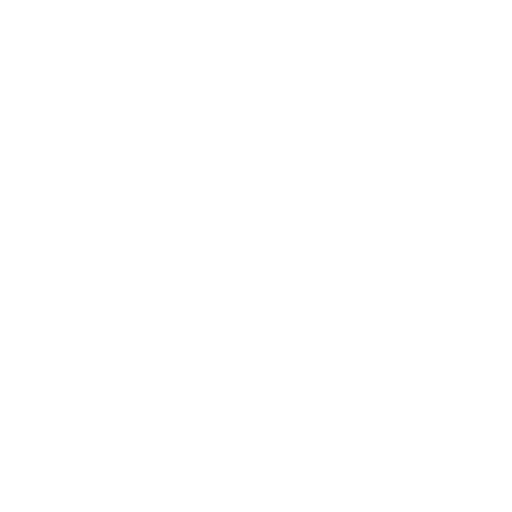
t = 0.00 s
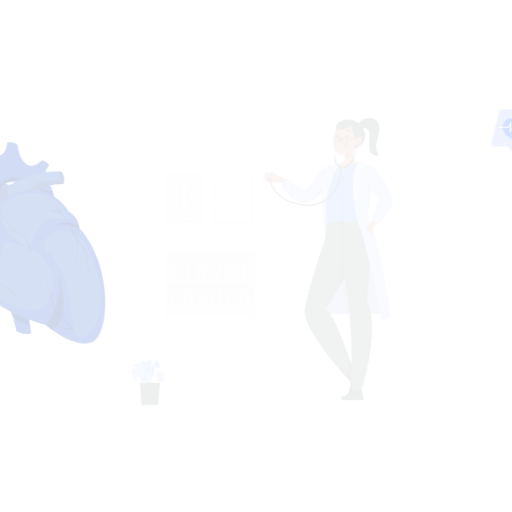
t = 0.15 s
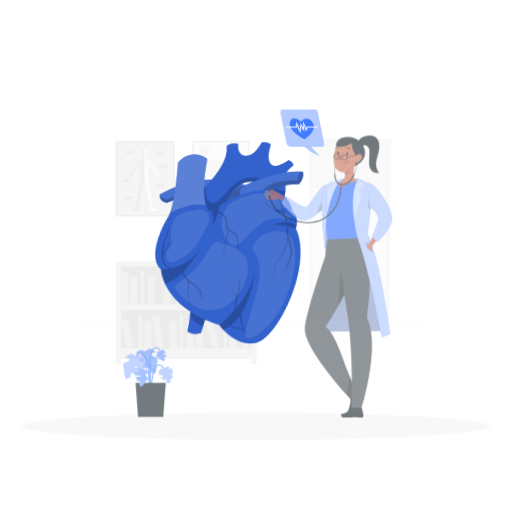
t = 0.45 s
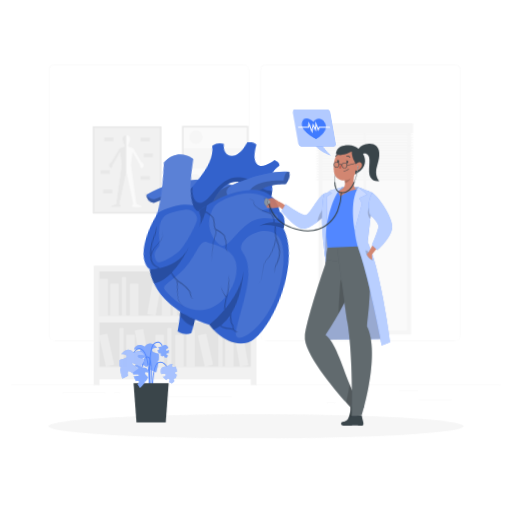
t = 0.60 s
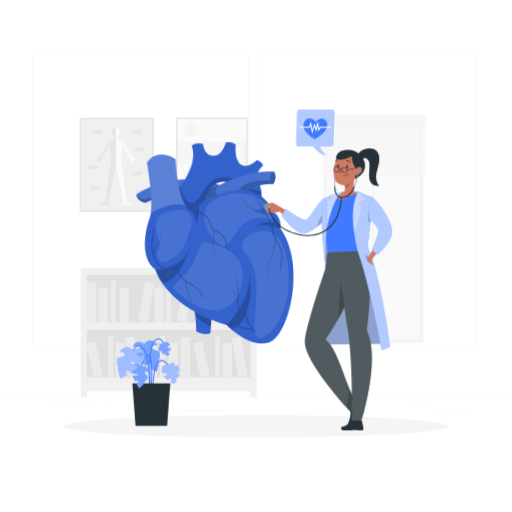
t = 0.80 s
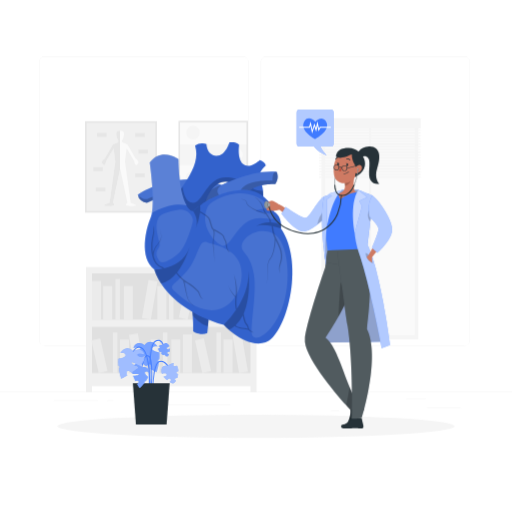
t = 1.00 s

The animated SVG that drew these frames (rendered in a browser with its animation timeline set to each time). Animation: 5 CSS @keyframes rules; one cycle of 1.00 s.

<svg class="animated" id="freepik_stories-cardiologist" xmlns="http://www.w3.org/2000/svg" viewBox="0 0 500 500" version="1.1" xmlns:xlink="http://www.w3.org/1999/xlink" xmlns:svgjs="http://svgjs.com/svgjs"><style>svg#freepik_stories-cardiologist:not(.animated) .animable {opacity: 0;}svg#freepik_stories-cardiologist.animated #freepik--background-complete--inject-144 {animation: 1s 1 forwards cubic-bezier(.36,-0.01,.5,1.38) zoomIn;animation-delay: 0s;}svg#freepik_stories-cardiologist.animated #freepik--Shadow--inject-144 {animation: 1s 1 forwards cubic-bezier(.36,-0.01,.5,1.38) zoomOut;animation-delay: 0s;}svg#freepik_stories-cardiologist.animated #freepik--Plant--inject-144 {animation: 1s 1 forwards cubic-bezier(.36,-0.01,.5,1.38) zoomIn;animation-delay: 0s;}svg#freepik_stories-cardiologist.animated #freepik--Heart--inject-144 {animation: 1s 1 forwards cubic-bezier(.36,-0.01,.5,1.38) lightSpeedLeft;animation-delay: 0s;}svg#freepik_stories-cardiologist.animated #freepik--speech-bubble--inject-144 {animation: 1s 1 forwards cubic-bezier(.36,-0.01,.5,1.38) lightSpeedRight;animation-delay: 0s;}svg#freepik_stories-cardiologist.animated #freepik--Character--inject-144 {animation: 1s 1 forwards cubic-bezier(.36,-0.01,.5,1.38) slideDown;animation-delay: 0s;}            @keyframes zoomIn {                0% {                    opacity: 0;                    transform: scale(0.5);                }                100% {                    opacity: 1;                    transform: scale(1);                }            }                    @keyframes zoomOut {                0% {                    opacity: 0;                    transform: scale(1.5);                }                100% {                    opacity: 1;                    transform: scale(1);                }            }                    @keyframes lightSpeedLeft {              from {                transform: translate3d(-50%, 0, 0) skewX(20deg);                opacity: 0;              }              60% {                transform: skewX(-10deg);                opacity: 1;              }              80% {                transform: skewX(2deg);              }              to {                opacity: 1;                transform: translate3d(0, 0, 0);              }            }                    @keyframes lightSpeedRight {              from {                transform: translate3d(50%, 0, 0) skewX(-20deg);                opacity: 0;              }              60% {                transform: skewX(10deg);                opacity: 1;              }              80% {                transform: skewX(-2deg);              }              to {                opacity: 1;                transform: translate3d(0, 0, 0);              }            }                    @keyframes slideDown {                0% {                    opacity: 0;                    transform: translateY(-30px);                }                100% {                    opacity: 1;                    transform: translateY(0);                }            }        </style><g id="freepik--background-complete--inject-144" class="animable" style="transform-origin: 250px 228.23px;"><rect y="382.4" width="500" height="0.25" style="fill: rgb(235, 235, 235); transform-origin: 250px 382.525px;" id="eligqgm2txspk" class="animable"></rect><rect x="416.78" y="398.49" width="33.12" height="0.25" style="fill: rgb(235, 235, 235); transform-origin: 433.34px 398.615px;" id="elxdida8qzq4" class="animable"></rect><rect x="322.53" y="401.21" width="8.69" height="0.25" style="fill: rgb(235, 235, 235); transform-origin: 326.875px 401.335px;" id="elc6iznhc7fsm" class="animable"></rect><rect x="396.59" y="389.21" width="19.19" height="0.25" style="fill: rgb(235, 235, 235); transform-origin: 406.185px 389.335px;" id="el32c07ordrxb" class="animable"></rect><rect x="52.46" y="390.89" width="43.19" height="0.25" style="fill: rgb(235, 235, 235); transform-origin: 74.055px 391.015px;" id="elsxg8eysp5v" class="animable"></rect><rect x="104.56" y="390.89" width="6.33" height="0.25" style="fill: rgb(235, 235, 235); transform-origin: 107.725px 391.015px;" id="el4tqz60kjhx7" class="animable"></rect><rect x="131.47" y="395.11" width="93.68" height="0.25" style="fill: rgb(235, 235, 235); transform-origin: 178.31px 395.235px;" id="elfx8d8fkso5a" class="animable"></rect><path d="M237,337.8H43.91a5.71,5.71,0,0,1-5.7-5.71V60.66A5.71,5.71,0,0,1,43.91,55H237a5.71,5.71,0,0,1,5.71,5.71V332.09A5.71,5.71,0,0,1,237,337.8ZM43.91,55.2a5.46,5.46,0,0,0-5.45,5.46V332.09a5.46,5.46,0,0,0,5.45,5.46H237a5.47,5.47,0,0,0,5.46-5.46V60.66A5.47,5.47,0,0,0,237,55.2Z" style="fill: rgb(235, 235, 235); transform-origin: 140.46px 196.4px;" id="elmwiyf7usyxa" class="animable"></path><path d="M453.31,337.8H260.21a5.72,5.72,0,0,1-5.71-5.71V60.66A5.72,5.72,0,0,1,260.21,55h193.1A5.71,5.71,0,0,1,459,60.66V332.09A5.71,5.71,0,0,1,453.31,337.8ZM260.21,55.2a5.47,5.47,0,0,0-5.46,5.46V332.09a5.47,5.47,0,0,0,5.46,5.46h193.1a5.47,5.47,0,0,0,5.46-5.46V60.66a5.47,5.47,0,0,0-5.46-5.46Z" style="fill: rgb(235, 235, 235); transform-origin: 356.75px 196.4px;" id="elcpuwklkwm2h" class="animable"></path><g id="elsy7n9u2xsq"><rect x="73.48" y="127.87" width="89.31" height="70.29" style="fill: rgb(230, 230, 230); transform-origin: 118.135px 163.015px; transform: rotate(90deg);" class="animable"></rect></g><rect x="84.59" y="119.96" width="67.09" height="86.1" style="fill: rgb(240, 240, 240); transform-origin: 118.135px 163.01px;" id="elvtnsxr66xo" class="animable"></rect><path d="M134.39,160.33c-2.6,2.87-3.25-2.84-3.25-2.84l-7.43-12.63-1.62,13L127.68,198s5.12,1.52,5.45,2.39-8.77,1.09-9.75,0,1-2.39,1-2.39l-7-33.22-.11.53L110.28,198s2,1.3,1,2.39-10.07.85-9.74,0S107,198,107,198l5.59-40.18-1.61-13-7.43,12.63s-.65,5.71-3.25,2.84,2-5.47,2-5.47l8.08-14,4.46-1.55,1-1.24s-5.73-10.27,1.48-10.47h.21c7.21.2,1.49,10.47,1.49,10.47l1,1.24,4.46,1.55,8.08,14S137,157.46,134.39,160.33Z" style="fill: rgb(250, 250, 250); transform-origin: 117.358px 164.344px;" id="el58t3lf2vv98" class="animable"></path><path d="M117.21,127.58v37.74L110.28,198s2,1.3,1,2.39-10.07.85-9.74,0S107,198,107,198l5.59-40.18-1.61-13-7.43,12.63s-.65,5.71-3.25,2.84,2-5.47,2-5.47l8.08-14,4.46-1.55,1-1.24S110,127.78,117.21,127.58Z" style="fill: rgb(230, 230, 230); transform-origin: 108.357px 164.35px;" id="el7tngopjy7li" class="animable"></path><rect x="132.04" y="129.99" width="9.29" height="3.62" style="fill: rgb(230, 230, 230); transform-origin: 136.685px 131.8px;" id="eliar5u03q75k" class="animable"></rect><rect x="135.19" y="146.26" width="9.29" height="3.62" style="fill: rgb(230, 230, 230); transform-origin: 139.835px 148.07px;" id="elot8pvr2x51" class="animable"></rect><rect x="91.09" y="163.35" width="9.29" height="3.62" style="fill: rgb(230, 230, 230); transform-origin: 95.735px 165.16px;" id="elvnz93s6j0yq" class="animable"></rect><rect x="94.8" y="129.85" width="9.29" height="3.62" style="fill: rgb(230, 230, 230); transform-origin: 99.445px 131.66px;" id="elzhl1m7eochh" class="animable"></rect><rect x="132.04" y="169.35" width="9.29" height="3.62" style="fill: rgb(230, 230, 230); transform-origin: 136.685px 171.16px;" id="eltz2t9x9qeaa" class="animable"></rect><rect x="93.64" y="183.2" width="9.29" height="3.62" style="fill: rgb(230, 230, 230); transform-origin: 98.285px 185.01px;" id="elxlbwvalaxzi" class="animable"></rect><rect x="136.69" y="186.82" width="9.29" height="3.62" style="fill: rgb(230, 230, 230); transform-origin: 141.335px 188.63px;" id="el15th61pcfdp" class="animable"></rect><g id="elyrkqoev1iq"><rect x="163.15" y="129.07" width="90.15" height="67.89" style="fill: rgb(230, 230, 230); transform-origin: 208.225px 163.015px; transform: rotate(-90deg);" class="animable"></rect></g><rect x="175.88" y="119.54" width="64.68" height="86.95" style="fill: rgb(245, 245, 245); transform-origin: 208.22px 163.015px;" id="ela8eb1ghmeco" class="animable"></rect><rect x="175.88" y="119.54" width="64.68" height="21.61" style="fill: rgb(250, 250, 250); transform-origin: 208.22px 130.345px;" id="elmsxezwno2n" class="animable"></rect><rect x="175.88" y="161.14" width="64.68" height="23.76" style="fill: rgb(250, 250, 250); transform-origin: 208.22px 173.02px;" id="el927nd7y9how" class="animable"></rect><path d="M182,129.38a6.55,6.55,0,1,0,6.55-6.54A6.55,6.55,0,0,0,182,129.38Z" style="fill: rgb(245, 245, 245); transform-origin: 188.55px 129.39px;" id="elm5nr281t9l" class="animable"></path><circle cx="230.6" cy="151" r="6.55" style="fill: rgb(250, 250, 250); transform-origin: 230.6px 151px;" id="eljoffeaz6xai" class="animable"></circle><circle cx="187.72" cy="174.09" r="6.55" style="fill: rgb(245, 245, 245); transform-origin: 187.72px 174.09px;" id="elt8u6xmpq6w" class="animable"></circle><circle cx="229.82" cy="195.71" r="6.55" style="fill: rgb(250, 250, 250); transform-origin: 229.82px 195.71px;" id="el502gahw2xgm" class="animable"></circle><rect x="313.85" y="118.13" width="94.67" height="213.27" style="fill: rgb(245, 245, 245); transform-origin: 361.185px 224.765px;" id="ell3yqraom4k8" class="animable"></rect><g id="ell6j41gfyzfh"><rect x="258.54" y="181.01" width="205.27" height="87.53" style="fill: rgb(250, 250, 250); transform-origin: 361.175px 224.775px; transform: rotate(90deg);" class="animable"></rect></g><rect x="360.18" y="121.11" width="2.01" height="208.3" style="fill: rgb(245, 245, 245); transform-origin: 361.185px 225.26px;" id="elbrclhjtw839" class="animable"></rect><rect x="311.66" y="115.36" width="99.04" height="10.04" style="fill: rgb(245, 245, 245); transform-origin: 361.18px 120.38px;" id="elqit9rt1ynm" class="animable"></rect><rect x="311.66" y="126.51" width="99.04" height="1.19" style="fill: rgb(245, 245, 245); transform-origin: 361.18px 127.105px;" id="el7hdwjfs4408" class="animable"></rect><rect x="311.66" y="129.21" width="99.04" height="1.19" style="fill: rgb(245, 245, 245); transform-origin: 361.18px 129.805px;" id="el2uhvy1md16j" class="animable"></rect><rect x="311.66" y="131.91" width="99.04" height="1.19" style="fill: rgb(245, 245, 245); transform-origin: 361.18px 132.505px;" id="eld1gebbqw3rb" class="animable"></rect><rect x="311.66" y="134.61" width="99.04" height="1.19" style="fill: rgb(245, 245, 245); transform-origin: 361.18px 135.205px;" id="el1xq96giqkf7" class="animable"></rect><rect x="311.66" y="137.31" width="99.04" height="1.19" style="fill: rgb(245, 245, 245); transform-origin: 361.18px 137.905px;" id="elav9y5tpcqzg" class="animable"></rect><rect x="311.66" y="140.01" width="99.04" height="1.19" style="fill: rgb(245, 245, 245); transform-origin: 361.18px 140.605px;" id="elbg6zbv3sv9q" class="animable"></rect><rect x="311.66" y="142.71" width="99.04" height="1.19" style="fill: rgb(245, 245, 245); transform-origin: 361.18px 143.305px;" id="elf1jhvnw40a9" class="animable"></rect><rect x="311.66" y="145.41" width="99.04" height="1.19" style="fill: rgb(245, 245, 245); transform-origin: 361.18px 146.005px;" id="elx83xyeubzs" class="animable"></rect><rect x="311.66" y="148.11" width="99.04" height="1.19" style="fill: rgb(245, 245, 245); transform-origin: 361.18px 148.705px;" id="elnnv6mtci1dj" class="animable"></rect><rect x="311.66" y="150.81" width="99.04" height="1.19" style="fill: rgb(245, 245, 245); transform-origin: 361.18px 151.405px;" id="elpywjdf9k4n" class="animable"></rect><rect x="311.66" y="153.51" width="99.04" height="1.19" style="fill: rgb(245, 245, 245); transform-origin: 361.18px 154.105px;" id="elzodh6wqzgqg" class="animable"></rect><rect x="311.66" y="156.21" width="99.04" height="1.19" style="fill: rgb(245, 245, 245); transform-origin: 361.18px 156.805px;" id="elr8x454azawo" class="animable"></rect><rect x="311.66" y="158.91" width="99.04" height="1.19" style="fill: rgb(245, 245, 245); transform-origin: 361.18px 159.505px;" id="eldn32pfnht0j" class="animable"></rect><rect x="311.66" y="161.61" width="99.04" height="1.19" style="fill: rgb(245, 245, 245); transform-origin: 361.18px 162.205px;" id="elgunibvon3n" class="animable"></rect><rect x="311.66" y="164.31" width="99.04" height="1.19" style="fill: rgb(245, 245, 245); transform-origin: 361.18px 164.905px;" id="elyznw9svv96" class="animable"></rect><rect x="311.66" y="167.01" width="99.04" height="1.19" style="fill: rgb(245, 245, 245); transform-origin: 361.18px 167.605px;" id="eln3vzffr11hp" class="animable"></rect><rect x="311.66" y="169.71" width="99.04" height="1.19" style="fill: rgb(245, 245, 245); transform-origin: 361.18px 170.305px;" id="elf1fya9s60sc" class="animable"></rect><rect x="311.66" y="172.41" width="99.04" height="1.19" style="fill: rgb(245, 245, 245); transform-origin: 361.18px 173.005px;" id="el7g0a5eon0md" class="animable"></rect><polygon points="83.97 260.77 83.97 383.2 89.85 383.2 89.85 377.08 244.6 377.08 244.6 383.2 250.49 383.2 250.49 260.77 83.97 260.77" style="fill: rgb(240, 240, 240); transform-origin: 167.23px 321.985px;" id="elfryi8je3k09" class="animable"></polygon><g id="ellge77b470db"><rect x="89.85" y="266.96" width="154.75" height="45.09" style="fill: rgb(224, 224, 224); transform-origin: 167.225px 289.505px; transform: rotate(180deg);" class="animable"></rect></g><g id="eltgcuzzc8e3p"><rect x="235.81" y="274.26" width="8.79" height="37.79" style="fill: rgb(235, 235, 235); transform-origin: 240.205px 293.155px; transform: rotate(180deg);" class="animable"></rect></g><g id="el4znq3ge4ray"><rect x="193.31" y="274.26" width="8.79" height="37.79" style="fill: rgb(235, 235, 235); transform-origin: 197.705px 293.155px; transform: rotate(180deg);" class="animable"></rect></g><g id="elu672r3rd5dm"><rect x="141.78" y="273.79" width="8.79" height="37.79" style="fill: rgb(235, 235, 235); transform-origin: 146.175px 292.685px; transform: rotate(-170.22deg);" class="animable"></rect></g><g id="el7jvxkpg3nbj"><rect x="224.92" y="279.24" width="8.79" height="32.81" style="fill: rgb(235, 235, 235); transform-origin: 229.315px 295.645px; transform: rotate(180deg);" class="animable"></rect></g><g id="ely26nk91run"><rect x="204.71" y="279.24" width="8.79" height="32.81" style="fill: rgb(235, 235, 235); transform-origin: 209.105px 295.645px; transform: rotate(180deg);" class="animable"></rect></g><g id="elfngd5dotj38"><rect x="153.71" y="279.24" width="8.79" height="32.81" style="fill: rgb(235, 235, 235); transform-origin: 158.105px 295.645px; transform: rotate(180deg);" class="animable"></rect></g><g id="el55bq8om11da"><rect x="178.1" y="278.68" width="8.79" height="32.81" style="fill: rgb(235, 235, 235); transform-origin: 182.495px 295.085px; transform: rotate(-167.47deg);" class="animable"></rect></g><g id="elymfl3etqkxt"><rect x="217.32" y="272.39" width="4.4" height="39.67" style="fill: rgb(235, 235, 235); transform-origin: 219.52px 292.225px; transform: rotate(180deg);" class="animable"></rect></g><g id="elra7mjfs1p7s"><rect x="165.03" y="272.39" width="4.4" height="39.67" style="fill: rgb(235, 235, 235); transform-origin: 167.23px 292.225px; transform: rotate(180deg);" class="animable"></rect></g><rect x="89.85" y="274.26" width="8.79" height="37.79" style="fill: rgb(235, 235, 235); transform-origin: 94.245px 293.155px;" id="eldnxsjp8n5v" class="animable"></rect><rect x="100.75" y="279.24" width="8.79" height="32.81" style="fill: rgb(235, 235, 235); transform-origin: 105.145px 295.645px;" id="ele5j75l4rcs" class="animable"></rect><rect x="120.95" y="279.24" width="8.79" height="32.81" style="fill: rgb(235, 235, 235); transform-origin: 125.345px 295.645px;" id="el1tp68pfnx86" class="animable"></rect><rect x="112.74" y="272.39" width="4.4" height="39.67" style="fill: rgb(235, 235, 235); transform-origin: 114.94px 292.225px;" id="elhzxrxevnlpq" class="animable"></rect><rect x="89.85" y="319.19" width="154.75" height="45.09" style="fill: rgb(224, 224, 224); transform-origin: 167.225px 341.735px;" id="elq2y6g3lqcu" class="animable"></rect><rect x="178.67" y="326.49" width="8.79" height="37.79" style="fill: rgb(235, 235, 235); transform-origin: 183.065px 345.385px;" id="elqsb08wwx07" class="animable"></rect><g id="elp3hel7mn1pl"><rect x="230.2" y="326.02" width="8.79" height="37.79" style="fill: rgb(235, 235, 235); transform-origin: 234.595px 344.915px; transform: rotate(-9.78deg);" class="animable"></rect></g><rect x="147.06" y="331.47" width="8.79" height="32.81" style="fill: rgb(235, 235, 235); transform-origin: 151.455px 347.875px;" id="elzwb0d02tavj" class="animable"></rect><rect x="167.27" y="331.47" width="8.79" height="32.81" style="fill: rgb(235, 235, 235); transform-origin: 171.665px 347.875px;" id="elielz5dzlw1i" class="animable"></rect><rect x="218.27" y="331.47" width="8.79" height="32.81" style="fill: rgb(235, 235, 235); transform-origin: 222.665px 347.875px;" id="elb3twa7n2jq" class="animable"></rect><g id="el1udpkxpny94"><rect x="193.88" y="330.91" width="8.79" height="32.81" style="fill: rgb(235, 235, 235); transform-origin: 198.275px 347.315px; transform: rotate(-12.53deg);" class="animable"></rect></g><rect x="159.06" y="324.62" width="4.4" height="39.67" style="fill: rgb(235, 235, 235); transform-origin: 161.26px 344.455px;" id="elgpm8n5rzopf" class="animable"></rect><rect x="211.35" y="324.62" width="4.4" height="39.67" style="fill: rgb(235, 235, 235); transform-origin: 213.55px 344.455px;" id="ellxigtu1locf" class="animable"></rect><g id="el8cnk8qfn91"><rect x="129.07" y="326.02" width="8.79" height="37.79" style="fill: rgb(235, 235, 235); transform-origin: 133.465px 344.915px; transform: rotate(-9.78deg);" class="animable"></rect></g><rect x="117.13" y="331.47" width="8.79" height="32.81" style="fill: rgb(235, 235, 235); transform-origin: 121.525px 347.875px;" id="ela8xtvd64mq9" class="animable"></rect><g id="elx1qfscv8co"><rect x="92.75" y="330.91" width="8.79" height="32.81" style="fill: rgb(235, 235, 235); transform-origin: 97.145px 347.315px; transform: rotate(-12.53deg);" class="animable"></rect></g><rect x="110.21" y="324.62" width="4.4" height="39.67" style="fill: rgb(235, 235, 235); transform-origin: 112.41px 344.455px;" id="el8ckjo71stf4" class="animable"></rect></g><g id="freepik--Shadow--inject-144" class="animable" style="transform-origin: 250px 416.24px;"><ellipse id="freepik--path--inject-144" cx="250" cy="416.24" rx="193.89" ry="11.32" style="fill: rgb(245, 245, 245); transform-origin: 250px 416.24px;" class="animable"></ellipse></g><g id="freepik--Plant--inject-144" class="animable" style="transform-origin: 144.727px 373.097px;"><path d="M137,340.17c.21,1.47-3.78,2.43-7,3,.26,2.66,2,5.36,4.49,7.88,3.09-1.74,7.49-4,8.3-3.47s-3.62,3.53-6.44,5.24a58,58,0,0,0,6.39,4.84c1.38-1.29,3-2.43,4-1.81s.73,2.63.23,4.42c3.36,1.95,5.87,3.14,5.87,3.14a67.5,67.5,0,0,0,2.24-9.53c-.16-.33-.33-.67-.49-1-.54-1.26,0-1.79.88-2a33.63,33.63,0,0,0,.06-6.87c-3.8-.8-8.42-2.27-6.69-4.55,1-1.37,3-1.53,4.94-1.18a8.61,8.61,0,0,0-.94-1.28c-6.91-7.62-11.74,0-11.74,0-4-3.35-9.66-2.44-10.88,2.79C132.46,339.21,136.78,338.35,137,340.17Z" style="fill: rgb(64, 123, 255); transform-origin: 142.839px 348.512px;" id="el7eze8hj2dur" class="animable"></path><g id="elirt7k71mexs"><path d="M137,340.17c.21,1.47-3.78,2.43-7,3,.26,2.66,2,5.36,4.49,7.88,3.09-1.74,7.49-4,8.3-3.47s-3.62,3.53-6.44,5.24a58,58,0,0,0,6.39,4.84c1.38-1.29,3-2.43,4-1.81s.73,2.63.23,4.42c3.36,1.95,5.87,3.14,5.87,3.14a67.5,67.5,0,0,0,2.24-9.53c-.16-.33-.33-.67-.49-1-.54-1.26,0-1.79.88-2a33.63,33.63,0,0,0,.06-6.87c-3.8-.8-8.42-2.27-6.69-4.55,1-1.37,3-1.53,4.94-1.18a8.61,8.61,0,0,0-.94-1.28c-6.91-7.62-11.74,0-11.74,0-4-3.35-9.66-2.44-10.88,2.79C132.46,339.21,136.78,338.35,137,340.17Z" style="fill: rgb(255, 255, 255); isolation: isolate; opacity: 0.3; transform-origin: 142.839px 348.512px;" class="animable"></path></g><path d="M145.66,396.15l-1-.08c0-.52,4.09-51.53-7.36-56.33a3.88,3.88,0,0,0-3.47.08c-4.13,2.15-6.12,11.08-6.14,11.18l-1-.22c.08-.38,2.1-9.48,6.65-11.84a4.85,4.85,0,0,1,4.32-.13C149.81,343.9,145.84,394,145.66,396.15Z" style="fill: rgb(64, 123, 255); transform-origin: 136.556px 367.257px;" id="el1goa54jt9lp" class="animable"></path><path d="M147.11,395.05c-.21-2.3-4.88-56.27,3.86-62,2.09-1.37,4-1.67,5.55-.86,4.13,2.08,4.67,10.91,4.69,11.28l-1,.06c0-.09-.53-8.63-4.14-10.45-1.25-.63-2.78-.36-4.55.8-8.24,5.41-3.47,60.52-3.42,61.08Z" style="fill: rgb(64, 123, 255); transform-origin: 153.444px 363.397px;" id="elgj2p8f15h5s" class="animable"></path><path d="M148.42,399.41c-.07-1.76-1.5-43.07,6.45-46.69a5.59,5.59,0,0,1,4.73,0c5.47,2.41,8.84,12.58,9,13l-1,.31c0-.1-3.38-10.18-8.43-12.4a4.54,4.54,0,0,0-3.91,0c-6.1,2.78-6.31,34-5.87,45.74Z" style="fill: rgb(64, 123, 255); transform-origin: 158.439px 375.803px;" id="elazr44esrgb6" class="animable"></path><path d="M146.4,397.52l-1-.11c1.4-12.3,4.08-45.07-.29-49a1.73,1.73,0,0,0-1.8-.56c-2.93,1.13-4.72,11.79-5.16,15.8l-1-.11c.17-1.54,1.77-15.07,5.8-16.62a2.64,2.64,0,0,1,2.81.74C151.43,352.74,146.6,395.69,146.4,397.52Z" style="fill: rgb(64, 123, 255); transform-origin: 142.829px 372.151px;" id="elrx32yk52uz" class="animable"></path><polygon points="129.71 374.21 165.63 374.21 162.63 414.45 132.71 414.45 129.71 374.21" style="fill: rgb(38, 50, 56); transform-origin: 147.67px 394.33px;" id="ele8p80jbxup7" class="animable"></polygon><path d="M134.6,359.44c-.37,1-3.16.21-5.35-.57-.76,1.74-.58,4,.06,6.4,2.5,0,6,.08,6.32.71s-3.45.93-5.78,1a41.47,41.47,0,0,0,2.28,5.18c1.3-.33,2.69-.47,3.07.24s-.45,1.87-1.37,2.81c1.4,2.35,2.54,3.95,2.54,3.95a46.9,46.9,0,0,0,4.65-5.11c0-.26,0-.53,0-.8.1-1,.61-1.11,1.22-.91a23.57,23.57,0,0,0,2.38-4.21c-2.07-1.8-4.41-4.29-2.56-5.1,1.11-.49,2.35.07,3.45,1a5.11,5.11,0,0,0-.14-1.11c-1.65-7.07-7.24-4-7.24-4-1.33-3.45-5.12-4.82-7.66-2C132.11,357.28,135.06,358.23,134.6,359.44Z" style="fill: rgb(64, 123, 255); transform-origin: 137.131px 367.282px;" id="elh222k0mq82" class="animable"></path><g id="elb9gbisnls6d"><path d="M134.6,359.44c-.37,1-3.16.21-5.35-.57-.76,1.74-.58,4,.06,6.4,2.5,0,6,.08,6.32.71s-3.45.93-5.78,1a41.47,41.47,0,0,0,2.28,5.18c1.3-.33,2.69-.47,3.07.24s-.45,1.87-1.37,2.81c1.4,2.35,2.54,3.95,2.54,3.95a46.9,46.9,0,0,0,4.65-5.11c0-.26,0-.53,0-.8.1-1,.61-1.11,1.22-.91a23.57,23.57,0,0,0,2.38-4.21c-2.07-1.8-4.41-4.29-2.56-5.1,1.11-.49,2.35.07,3.45,1a5.11,5.11,0,0,0-.14-1.11c-1.65-7.07-7.24-4-7.24-4-1.33-3.45-5.12-4.82-7.66-2C132.11,357.28,135.06,358.23,134.6,359.44Z" style="fill: rgb(255, 255, 255); isolation: isolate; opacity: 0.3; transform-origin: 137.131px 367.282px;" class="animable"></path></g><path d="M161.28,364.22a13.57,13.57,0,0,0-3.29.69,7.93,7.93,0,0,1-.48-2.38c-.23-7.24,5-4.19,7.7-6.32a5.91,5.91,0,0,1,4.59-1.43,8.44,8.44,0,0,0-.62,1.24,1.14,1.14,0,0,0,.87,1.55,3.33,3.33,0,0,0,2-.25,3,3,0,0,0,.52-.36,10.35,10.35,0,0,1,1,2.43,13.42,13.42,0,0,1,.46,3.09,11,11,0,0,0-1.21.35,1.13,1.13,0,0,0-.45,1.72,5.45,5.45,0,0,0,1.49,1.05A16.26,16.26,0,0,1,173,369l-.37.06c-.26.05-.52.12-.78.19l-.43.16a1.16,1.16,0,0,0-.68.88,1.12,1.12,0,0,0,.43,1.05,3.71,3.71,0,0,0,.54.33,8.12,8.12,0,0,1-2.87,2.9,29.51,29.51,0,0,1-3.06-1.62c.22-.29.44-.58.64-.88a1.71,1.71,0,0,0,.31-1.14,1.55,1.55,0,0,0-1.73-1.33,1.57,1.57,0,0,0-1,.59c-.24.36-.51.7-.77,1a19.11,19.11,0,0,1-3.68-3.57l.11,0a12.77,12.77,0,0,1,2-.34,1.54,1.54,0,0,0-.39-3Z" style="fill: rgb(64, 123, 255); transform-origin: 165.766px 364.655px;" id="ellfbu7m80ay" class="animable"></path><g id="eln4may4vtmp"><path d="M161.28,364.22a13.57,13.57,0,0,0-3.29.69,7.93,7.93,0,0,1-.48-2.38c-.23-7.24,5-4.19,7.7-6.32a5.91,5.91,0,0,1,4.59-1.43,8.44,8.44,0,0,0-.62,1.24,1.14,1.14,0,0,0,.87,1.55,3.33,3.33,0,0,0,2-.25,3,3,0,0,0,.52-.36,10.35,10.35,0,0,1,1,2.43,13.42,13.42,0,0,1,.46,3.09,11,11,0,0,0-1.21.35,1.13,1.13,0,0,0-.45,1.72,5.45,5.45,0,0,0,1.49,1.05A16.26,16.26,0,0,1,173,369l-.37.06c-.26.05-.52.12-.78.19l-.43.16a1.16,1.16,0,0,0-.68.88,1.12,1.12,0,0,0,.43,1.05,3.71,3.71,0,0,0,.54.33,8.12,8.12,0,0,1-2.87,2.9,29.51,29.51,0,0,1-3.06-1.62c.22-.29.44-.58.64-.88a1.71,1.71,0,0,0,.31-1.14,1.55,1.55,0,0,0-1.73-1.33,1.57,1.57,0,0,0-1,.59c-.24.36-.51.7-.77,1a19.11,19.11,0,0,1-3.68-3.57l.11,0a12.77,12.77,0,0,1,2-.34,1.54,1.54,0,0,0-.39-3Z" style="fill: rgb(255, 255, 255); isolation: isolate; opacity: 0.5; transform-origin: 165.766px 364.655px;" class="animable"></path></g><path d="M163.35,339.24a9,9,0,0,1,2-1.08,5.17,5.17,0,0,0-.79-1.46c-3.06-3.91-4.44,0-6.82.06a4,4,0,0,0-3,1.26,6.68,6.68,0,0,1,.87.37.77.77,0,0,1,.22,1.2,2.3,2.3,0,0,1-1.17.77,3.27,3.27,0,0,1-.44,0,7.53,7.53,0,0,0,.54,1.71,9.55,9.55,0,0,0,1.12,1.83,6.86,6.86,0,0,1,.78-.35.78.78,0,0,1,1,.71,3.51,3.51,0,0,1-.33,1.2,11.75,11.75,0,0,0,2,1.39l.22-.13.5-.25a1.32,1.32,0,0,1,.3-.1.77.77,0,0,1,.74.16.78.78,0,0,1,.23.74,2.21,2.21,0,0,1-.14.41,5.5,5.5,0,0,0,2.78.26,20.83,20.83,0,0,0,.9-2.19l-.72-.18a1.16,1.16,0,0,1-.66-.46,1.07,1.07,0,0,1-.14-.8,1,1,0,0,1,.46-.66,1.07,1.07,0,0,1,.8-.14c.28.08.57.14.85.21a13.11,13.11,0,0,0,.37-3.49l-.07,0a7.6,7.6,0,0,0-1.23.72,1.05,1.05,0,0,1-1.13-1.78Z" style="fill: rgb(64, 123, 255); transform-origin: 160.023px 341.489px;" id="elxo4u6ci9kp" class="animable"></path><g id="elzr7vb04zn9"><path d="M163.35,339.24a9,9,0,0,1,2-1.08,5.17,5.17,0,0,0-.79-1.46c-3.06-3.91-4.44,0-6.82.06a4,4,0,0,0-3,1.26,6.68,6.68,0,0,1,.87.37.77.77,0,0,1,.22,1.2,2.3,2.3,0,0,1-1.17.77,3.27,3.27,0,0,1-.44,0,7.53,7.53,0,0,0,.54,1.71,9.55,9.55,0,0,0,1.12,1.83,6.86,6.86,0,0,1,.78-.35.78.78,0,0,1,1,.71,3.51,3.51,0,0,1-.33,1.2,11.75,11.75,0,0,0,2,1.39l.22-.13.5-.25a1.32,1.32,0,0,1,.3-.1.77.77,0,0,1,.74.16.78.78,0,0,1,.23.74,2.21,2.21,0,0,1-.14.41,5.5,5.5,0,0,0,2.78.26,20.83,20.83,0,0,0,.9-2.19l-.72-.18a1.16,1.16,0,0,1-.66-.46,1.07,1.07,0,0,1-.14-.8,1,1,0,0,1,.46-.66,1.07,1.07,0,0,1,.8-.14c.28.08.57.14.85.21a13.11,13.11,0,0,0,.37-3.49l-.07,0a7.6,7.6,0,0,0-1.23.72,1.05,1.05,0,0,1-1.13-1.78Z" style="fill: rgb(255, 255, 255); isolation: isolate; opacity: 0.3; transform-origin: 160.023px 341.489px;" class="animable"></path></g><path d="M134.08,346.49c-.21,1.47,3.78,2.44,7,3-.27,2.67-2,5.37-4.5,7.89-3.08-1.74-7.49-4-8.3-3.48s3.63,3.53,6.45,5.24a56.48,56.48,0,0,1-6.39,4.84c-1.39-1.29-3-2.42-4-1.81s-.73,2.64-.24,4.42c-3.35,2-5.87,3.15-5.87,3.15a67.5,67.5,0,0,1-2.24-9.53c.17-.33.34-.67.49-1,.54-1.25,0-1.78-.88-2a33.52,33.52,0,0,1,0-6.86c3.8-.8,8.42-2.28,6.69-4.55-1-1.38-3-1.53-4.94-1.19a7.9,7.9,0,0,1,.93-1.28c6.92-7.62,11.74,0,11.74,0,4-3.35,9.66-2.44,10.88,2.79C138.66,345.53,134.34,344.67,134.08,346.49Z" style="fill: rgb(64, 123, 255); transform-origin: 128.252px 354.842px;" id="elb6u7bchjj95" class="animable"></path><g id="eliq2bxviy12k"><path d="M134.08,346.49c-.21,1.47,3.78,2.44,7,3-.27,2.67-2,5.37-4.5,7.89-3.08-1.74-7.49-4-8.3-3.48s3.63,3.53,6.45,5.24a56.48,56.48,0,0,1-6.39,4.84c-1.39-1.29-3-2.42-4-1.81s-.73,2.64-.24,4.42c-3.35,2-5.87,3.15-5.87,3.15a67.5,67.5,0,0,1-2.24-9.53c.17-.33.34-.67.49-1,.54-1.25,0-1.78-.88-2a33.52,33.52,0,0,1,0-6.86c3.8-.8,8.42-2.28,6.69-4.55-1-1.38-3-1.53-4.94-1.19a7.9,7.9,0,0,1,.93-1.28c6.92-7.62,11.74,0,11.74,0,4-3.35,9.66-2.44,10.88,2.79C138.66,345.53,134.34,344.67,134.08,346.49Z" style="fill: rgb(255, 255, 255); isolation: isolate; opacity: 0.5; transform-origin: 128.252px 354.842px;" class="animable"></path></g></g><g id="freepik--Heart--inject-144" class="animable" style="transform-origin: 210.141px 237.239px;"><path d="M205.51,288c0,6.47-1.48,21.85-2.38,30.7-.41,3.95-.71,6.6-.71,6.6-7,2.79-13.77-1.83-13.77-1.83a143.27,143.27,0,0,0-.39-15,209.71,209.71,0,0,0-3-22.9S205.51,278.68,205.51,288Z" style="fill: rgb(64, 123, 255); transform-origin: 195.385px 304.657px;" id="elifs2bmlkpy9" class="animable"></path><g id="el4mivn6eukcs"><path d="M205.51,288c0,6.47-1.48,21.85-2.38,30.7-.41,3.95-.71,6.6-.71,6.6-7,2.79-13.77-1.83-13.77-1.83a143.27,143.27,0,0,0-.39-15,209.71,209.71,0,0,0-3-22.9S205.51,278.68,205.51,288Z" style="opacity: 0.2; transform-origin: 195.385px 304.657px;" class="animable"></path></g><g id="eliri1fgd4fsp"><path d="M205.51,288c0,6.47-1.48,21.85-2.38,30.7-5.29-1.34-10.37-5.34-14.87-10.25a209.71,209.71,0,0,0-3-22.9S205.51,278.68,205.51,288Z" style="opacity: 0.2; transform-origin: 195.385px 300.906px;" class="animable"></path></g><path d="M224.64,177.19c-4.87,2.07-7.88,3.66-7.88,3.66-46.11-16.85-82.09,9.39-82.09,9.39a9.63,9.63,0,0,0,8.85,7.89c29.09-13.63,47.77-10.73,50.19,8.6,0,0,15.58,11.21,30.93,11Z" style="fill: rgb(64, 123, 255); transform-origin: 179.655px 196.469px;" id="elzxqlyrfuzv" class="animable"></path><g id="el3pm7l4wy568"><path d="M224.64,177.19c-4.87,2.07-7.88,3.66-7.88,3.66-46.11-16.85-82.09,9.39-82.09,9.39a9.63,9.63,0,0,0,8.85,7.89c29.09-13.63,47.77-10.73,50.19,8.6,0,0,15.58,11.21,30.93,11Z" style="opacity: 0.2; transform-origin: 179.655px 196.469px;" class="animable"></path></g><g id="elhh14sk0fq95"><path d="M224.64,177.19v40.52c-15.35.23-30.93-11-30.93-11-2.43-19.33-21.1-22.23-50.2-8.59a9.64,9.64,0,0,1-8.84-7.9s36-26.24,82.09-9.4C216.76,180.84,219.77,179.27,224.64,177.19Z" style="fill: rgb(255, 255, 255); opacity: 0.1; transform-origin: 179.655px 196.447px;" class="animable"></path></g><g id="el9wm5p7k2gv9"><path d="M224.64,196.64v21.07c-15.35.23-30.93-11-30.93-11-2.43-19.33-21.1-22.23-50.2-8.59a9.64,9.64,0,0,1-8.84-7.9s4.49,5.29,9.27,4.13,21.94-12.74,35.71-8.35,19.12,8.57,19.12,8.57,5.34-11.21,18-13.75c0,0-7,3.29-3.2,9.24C215.61,193.31,220.55,195.41,224.64,196.64Z" style="opacity: 0.2; transform-origin: 179.655px 199.267px;" class="animable"></path></g><path d="M161.88,216c.76-23.13,36.88-47.31,28.66-73.74a12.19,12.19,0,0,1,11.09-1.58s.34,10.7,9.35,11.48,13-12.91,13-12.91,6.75-1.05,9.56,2.1c0,0-2.25,13.57,3.94,19s16.31-4.08,16.31-4.08,6.55,2.54,5.52,5.77c0,0-7.21,5.37-5.52,12.17s5.06,11.42,2.25,26-23.06-5.37-23.06-5.37,2.25-15.78-11.25-17.33-24.22,17.19-22,34.53Z" style="fill: rgb(64, 123, 255); transform-origin: 210.65px 177.541px;" id="el2seezo8nhtt" class="animable"></path><g id="elfcaly65e337"><path d="M259.26,162.1s-7.21,5.38-5.52,12.18c1,4,2.55,7.22,3.11,12.13a44.9,44.9,0,0,1-.86,13.85c-2.81,14.56-23.06-5.38-23.06-5.38s2.25-15.77-11.24-17.32-24.22,17.19-21.95,34.53L161.88,216c.36-11,8.68-22.19,16.46-33.77,8.59-12.82,16.51-26.08,12.2-40a12.22,12.22,0,0,1,11.09-1.58s.33,10.7,9.35,11.48,13-12.91,13-12.91,6.74-1.06,9.56,2.1c0,0-2.25,13.57,3.93,19s16.31-4.07,16.31-4.07S260.3,158.88,259.26,162.1Z" style="opacity: 0.2; transform-origin: 210.626px 177.525px;" class="animable"></path></g><g id="elbpbkaju25zj"><path d="M256,200.26c-2.81,14.56-23.06-5.38-23.06-5.38s2.25-15.77-11.24-17.32-24.22,17.19-21.95,34.53L161.88,216c.36-11,8.68-22.19,16.46-33.77.76,6,3.08,15.68,10.09,15.89,10.18.29,13.43-27.09,34.8-24.86,19.69,2.05,20,13.62,33.62,13.13A44.9,44.9,0,0,1,256,200.26Z" style="opacity: 0.2; transform-origin: 209.464px 194.565px;" class="animable"></path></g><path d="M270.18,167.81c-24.41-2.3-53.42,13-53.42,13l-.56-.2v36.16c9,1.94,19,1.25,26.43-7.07,0,0-6.71-12.16-2.25-19.5,7-11.57,28.54-10.34,28.54-10.34C273.34,173.28,270.18,167.81,270.18,167.81Z" style="fill: rgb(64, 123, 255); transform-origin: 243.737px 192.623px;" id="elxet4cfk0r2s" class="animable"></path><g id="elhuvl28sw37r"><path d="M270.18,167.81c-24.41-2.3-53.42,13-53.42,13l-.56-.2v36.16c9,1.94,19,1.25,26.43-7.07,0,0-6.71-12.16-2.25-19.5,7-11.57,28.54-10.34,28.54-10.34C273.34,173.28,270.18,167.81,270.18,167.81Z" style="opacity: 0.2; transform-origin: 243.737px 192.623px;" class="animable"></path></g><g id="elhfzycmdwydv"><path d="M268.92,179.9s-21.51-1.23-28.54,10.34c-4.45,7.34,2.25,19.5,2.25,19.5-.43.48-.87.94-1.32,1.37-7.31,7-16.64,7.53-25.1,5.7V180.65l.55.19S244.85,166,269,167.71c.39,0,.78.07,1.18.1C270.18,167.81,273.35,173.28,268.92,179.9Z" style="fill: rgb(255, 255, 255); opacity: 0.1; transform-origin: 243.744px 192.641px;" class="animable"></path></g><g id="el5sutiwgms6"><path d="M268.92,179.9s-21.51-1.23-28.54,10.34c-4.45,7.34,2.25,19.5,2.25,19.5-.43.48-.87.94-1.32,1.37-6.34-7-8.83-16-7.12-23,3.38-13.83,32.06-11.68,32.06-11.68s-.54-8.14,2.75-8.7a2.6,2.6,0,0,1,1.18.1S273.35,173.28,268.92,179.9Z" style="opacity: 0.2; transform-origin: 252.472px 189.406px;" class="animable"></path></g><path d="M150.84,263.17s8.31,36.22,67.69,54.1c0,0,21,23.18,40.73,17.16s39.29-75.66,15.2-111.13c0,0,1.77-11.54-6.67-16.48,0,0-6.74-22.91-33.17-21.23s-46.2,20.65-46.2,20.65-13.19-1.31-14.14-50.91c0,0-16.75-12.1-28,3.45,0,0,6,41.59,1.06,53.31S135.64,251.8,150.84,263.17Z" style="fill: rgb(64, 123, 255); transform-origin: 213.55px 243.137px;" id="eldbcb2row6b" class="animable"></path><g id="eljbirnu60zn"><path d="M259.26,334.43c-13.84,4.22-28.27-5.89-35.68-12.33a67.18,67.18,0,0,1-5.05-4.84c-35.83-10.78-53.07-28.25-61.09-40.4-5.29-8-6.6-13.69-6.6-13.69-15.19-11.37-8.43-39.35-3.47-51.08A19,19,0,0,0,148.5,208c2.74-15.14-2.19-49.25-2.19-49.25,11.22-15.54,28-3.44,28-3.44.5,26.42,4.49,39.14,8.1,45.25,3.16,5.37,6.05,5.65,6.05,5.65a69,69,0,0,1,7-5.65c8-5.74,22.21-13.92,39.16-15,26.42-1.69,33.17,21.23,33.17,21.23,5.42,3.17,6.63,9.08,6.79,12.89a19.65,19.65,0,0,1-.13,3.59C298.55,258.77,279,328.4,259.26,334.43Z" style="opacity: 0.2; transform-origin: 213.555px 243.126px;" class="animable"></path></g><g id="elhbi64o0m8as"><path d="M182.38,200.59C165.85,196.86,148.5,208,148.5,208c2.74-15.14-2.19-49.25-2.19-49.25,11.22-15.54,28-3.44,28-3.44C174.78,181.76,178.77,194.48,182.38,200.59Z" style="fill: rgb(255, 255, 255); opacity: 0.2; transform-origin: 164.345px 179.411px;" class="animable"></path></g><g id="elhhjsji6o9ue"><path d="M175.43,204.64c6.42-.85,13.34,5.17,13,10.5s-7.37,25.87-13,31.21-16.58,12.59-19.39,8.82-4.5-7.93-1.69-12,1.69-3.44-.28-13-1.13-13.44.84-17.71S169.81,205.37,175.43,204.64Z" style="fill: rgb(255, 255, 255); opacity: 0.1; transform-origin: 170.675px 230.387px;" class="animable"></path></g><g id="ela2clwp6iizw"><path d="M202.71,202.22c2.94-6.52,23.52-16,39.44-12.8s21.09,12.67,18.47,13.76-13.56,1.68-9.42,3.21,15.76.91,15.89,6-12.21-3.74-24.94,3.87-18.29,27.21-26,23.29S194.83,219.66,202.71,202.22Z" style="fill: rgb(255, 255, 255); opacity: 0.1; transform-origin: 233.713px 214.421px;" class="animable"></path></g><g id="elblywu9cs4nm"><path d="M170.67,284.59c-6.52-6.12-.46-5.77,11.71-19.62s11.05-31.63,20-28.36,33.38,6.33,33.7,31.11S212,323.38,170.67,284.59Z" style="fill: rgb(255, 255, 255); opacity: 0.1; transform-origin: 202.047px 269.595px;" class="animable"></path></g><g id="el0o7e71k4oju"><path d="M236.12,241.19c-.41-10.4,18.24-21.2,32.05-12.38s16.64,47.27,7.5,71.63-25,33.64-28.82,27.85,4.35-39.77,1.19-60S236.37,247.27,236.12,241.19Z" style="fill: rgb(255, 255, 255); opacity: 0.1; transform-origin: 258.537px 277.758px;" class="animable"></path></g><g id="elnmmodzkl9lg"><g style="opacity: 0.2; transform-origin: 211.679px 258.66px;" class="animable"><path d="M220.33,237.34c.15,1,.22,2.32.5,3.47a11.79,11.79,0,0,0,1.26,3.36,6.16,6.16,0,0,0,2.55,2.46c-1.83-1.52-2.49-3.8-2.87-6-.09-.56-.15-1.12-.21-1.69s-.07-1.15-.16-1.77a8.37,8.37,0,0,0-1.34-3.42,7.3,7.3,0,0,1-.73-1.45,6.2,6.2,0,0,1-.2-.77,4,4,0,0,0-.33-1,9.2,9.2,0,0,0-2.61-2.66,51,51,0,0,0-6.05-3.66l-1.52-.82c-.11-.06-.26-.14-.27-.18a.93.93,0,0,1-.18-.2,3.58,3.58,0,0,1-.35-.65,26.42,26.42,0,0,1-1.08-3.22c-.32-1.11-.64-2.24-1-3.37-.18-.56-.38-1.12-.61-1.68-.11-.28-.25-.56-.37-.83a9.84,9.84,0,0,0-.52-.86,13.1,13.1,0,0,0-2.71-2.47c-1-.7-2-1.31-3-1.91s-2-1.12-3-1.64a27.33,27.33,0,0,0-.06-5.8,69,69,0,0,0-7,5.65s6.19,7.31,2.86,16.8a65.48,65.48,0,0,0,4.1-15.42c.85.47,1.7.94,2.53,1.44a32.81,32.81,0,0,1,2.85,1.9,12.7,12.7,0,0,1,2.43,2.22c.13.22.27.4.39.64s.23.5.33.77a16.88,16.88,0,0,1,.58,1.6c.36,1.08.67,2.2,1,3.32a26.11,26.11,0,0,0,1.14,3.4,4.59,4.59,0,0,0,.49.88,2.13,2.13,0,0,0,.66.64,6.64,6.64,0,0,1,.88,3.41,27.9,27.9,0,0,1-.36,4.14,29.13,29.13,0,0,0-.35,8.5c.22,1.42.54,2.76.71,4.16a34.58,34.58,0,0,1,.3,4.19c0,.71,0,1.42.11,2.12a13.88,13.88,0,0,0,.49,2.07,5.48,5.48,0,0,1-.8,4,5.56,5.56,0,0,0,.93-4,15.05,15.05,0,0,1-.42-2.06c-.06-.69,0-1.39,0-2.1a37.57,37.57,0,0,0-.17-4.24c-.12-1.4-.42-2.82-.59-4.18a28.81,28.81,0,0,1,.62-8.31,28.33,28.33,0,0,0,.5-4.26,8.85,8.85,0,0,0-.34-2.63l.28.15a49.75,49.75,0,0,1,5.94,3.49,8.34,8.34,0,0,1,2.3,2.24c.09.1.08.2.13.29a2,2,0,0,1,.1.37,6.34,6.34,0,0,0,.26.92,8.61,8.61,0,0,0,.84,1.66A7.05,7.05,0,0,1,220.33,237.34Z" id="elbik2ro18038" class="animable" style="transform-origin: 206.555px 228.795px;"></path><path d="M196.66,290.44a15.1,15.1,0,0,1-1-2.27c-.3-.79-.58-1.59-.83-2.4a7.52,7.52,0,0,0-1.54-2.32,47,47,0,0,0-8-6.7c-.73-.48-1.46-1-2.25-1.38a16.26,16.26,0,0,1-2.11-1.32,35.21,35.21,0,0,1-3.81-3.33A42.34,42.34,0,0,1,173,266.1c7.93-10.06,11.89-23.49,12.26-24.8C181,254.8,169,260,160.37,261.94a7.93,7.93,0,0,0-1.93-1.33c-.92-.46-1.82-.84-2.62-1.34a10,10,0,0,1-3.76-4.1,22.67,22.67,0,0,1-1.85-5,14.46,14.46,0,0,1,1-6.09,19.81,19.81,0,0,1,1.62-3.22c.64-1,1.38-2,2.13-3a15.57,15.57,0,0,0,1.94-3.17,9.28,9.28,0,0,0,.81-3.63c.08-2.51-1.19-4.79-1-7.26-.26,2.47.92,4.83.75,7.26a9.05,9.05,0,0,1-.9,3.46,14.72,14.72,0,0,1-2,3c-.76.93-1.58,1.89-2.27,2.92a20.06,20.06,0,0,0-1.8,3.28,18.31,18.31,0,0,0-1,3.17c-.18-1-.33-2-.43-3a37.86,37.86,0,0,1,.65-11.72,32.24,32.24,0,0,0,1-6,29.12,29.12,0,0,0-.71-6c-.12,2,0,4-.19,5.94a51.58,51.58,0,0,1-1.16,5.79A38.82,38.82,0,0,0,147.8,244a36.8,36.8,0,0,0,1,6,24.35,24.35,0,0,0,2.09,5.75,10.93,10.93,0,0,0,4.27,4.54c1.3.77,2.69,1.21,3.78,1.93a45.47,45.47,0,0,1-8.14.93s1.31,5.7,6.6,13.69c5.89-1.18,10.8-5.05,14.77-9.81l.47.64a38,38,0,0,0,3.45,3.94c.84.84,1.74,1.64,2.66,2.41a27.35,27.35,0,0,1,1,3.29c.28,1.22.54,2.46.8,3.7.52,2.47,1,5,1.7,7.41a27.15,27.15,0,0,0,1.25,3.62,12.73,12.73,0,0,0,2.08,3.21,25.19,25.19,0,0,0,5.72,5,25.45,25.45,0,0,1-5.51-5.15,15.56,15.56,0,0,1-3-6.8c-.59-2.45-1-4.94-1.44-7.43-.21-1.25-.43-2.5-.67-3.75-.13-.65-.26-1.29-.42-1.94a17.34,17.34,0,0,0,2.11,1.33c.73.39,1.45.84,2.17,1.3a45.55,45.55,0,0,1,7.9,6.37,6.49,6.49,0,0,1,1.36,1.91,24.34,24.34,0,0,0,1,2.43,10.67,10.67,0,0,0,1.41,2.26,4,4,0,0,0,1,.89,1.76,1.76,0,0,0,1.29.29A2.66,2.66,0,0,1,196.66,290.44Z" id="elcwn7ieano98" class="animable" style="transform-origin: 173.077px 260.21px;"></path><path d="M275,255.25a19.58,19.58,0,0,0,.67-6.34,24,24,0,0,0-1.27-6.24c-1.31-4-3.54-7.67-5.25-11.37a33.5,33.5,0,0,1-2.51-10.24,75.18,75.18,0,0,1,7.85,2.24,19.65,19.65,0,0,0,.13-3.59,27.49,27.49,0,0,0-10-2.53c0-.15-.05-.3-.06-.45a6.74,6.74,0,0,1,0-.89,4.41,4.41,0,0,0-.6-2.06c-.62-1.16-1.34-2.21-2-3.27a34.06,34.06,0,0,0-2.31-3.06,4.43,4.43,0,0,1-.91-1.44c-.23-.56-.44-1.15-.64-1.74a22.22,22.22,0,0,0-1.46-3.56,20.85,20.85,0,0,0-2.08-3.25,23.76,23.76,0,0,0-2.59-2.81,13.26,13.26,0,0,0-1.49-1.2,4.26,4.26,0,0,0-1.72-.81,8.36,8.36,0,0,1,2.91,2.31,23.29,23.29,0,0,1,2.29,3,22.85,22.85,0,0,1,1.84,3.22,29.4,29.4,0,0,1,1.26,3.49c.19.61.39,1.21.62,1.83a5.66,5.66,0,0,0,.9,1.56l-7-2.36a29.33,29.33,0,0,1-8-4.38A6.08,6.08,0,0,1,241,197.6a3,3,0,0,0-1.34-2,7.73,7.73,0,0,0-2.13-1c-3-1-6.13-1.11-9.12-2,3,.93,6.12,1.17,9,2.2a7.44,7.44,0,0,1,2,1,2.69,2.69,0,0,1,1.15,1.79,5,5,0,0,0,.87,2.23,9.26,9.26,0,0,0,1.6,1.76,30.23,30.23,0,0,0,8.1,4.73l8.46,3.12c.4.55.81,1.12,1.2,1.69.7,1,1.4,2.09,2,3.14a3.13,3.13,0,0,1,.53,1.5,7,7,0,0,0,0,1,2.87,2.87,0,0,0,0,.31,22.93,22.93,0,0,0-13.23,3.93c3.75-2,10-1.35,15.25-.26a38.53,38.53,0,0,0,.62,4.91,27.9,27.9,0,0,0,1.86,6.08c.08.18.17.37.26.55a12.43,12.43,0,0,1,.16,2.15c0,1-.06,2-.15,3a52.15,52.15,0,0,1-.92,6,35.88,35.88,0,0,1-1.67,5.79,12.5,12.5,0,0,1-1.36,2.62c-.26.39-.62.82-.9,1.25a12.2,12.2,0,0,0-.74,1.38,17.28,17.28,0,0,0-1.35,6,49.81,49.81,0,0,0,.08,6.11,37.28,37.28,0,0,1,0,6.07,11.74,11.74,0,0,1-2,5.65,11.84,11.84,0,0,0,2.17-5.64,37.54,37.54,0,0,0,.09-6.09,49.14,49.14,0,0,1,.06-6.07,16.87,16.87,0,0,1,1.43-5.8,11,11,0,0,1,.74-1.29c.28-.41.58-.75.9-1.2a13.47,13.47,0,0,0,1.5-2.73,36.82,36.82,0,0,0,1.83-5.86,51.73,51.73,0,0,0,1.06-6.05,27.89,27.89,0,0,0,.22-2.89,68.78,68.78,0,0,1,3.83,8.35,23,23,0,0,1,1.29,5.93,19.11,19.11,0,0,1-.54,6l-.7,3a30.16,30.16,0,0,0-.62,3.09,9,9,0,0,0,.19,3.19c.24,1,.47,2,.74,3.05-.08-1-.22-2.08-.31-3.11a8.91,8.91,0,0,1,.08-3C273.82,259.28,274.42,257.26,275,255.25Z" id="el6ei3d2ndv5" class="animable" style="transform-origin: 252.057px 235.45px;"></path><path d="M243.18,320.66a13.38,13.38,0,0,0-1.2-3.34,11.66,11.66,0,0,0-1.09-1.47,6.07,6.07,0,0,1-.79-1.32,29.83,29.83,0,0,1-1.71-6.48c-.11-.64-.2-1.28-.29-1.91,7.62-17.54,4.67-41.16,4.67-41.16.41,14.4-5.38,27.21-11.4,36.55a36.53,36.53,0,0,1-.42-8c.15-2.89.53-5.81.58-8.79a50,50,0,0,0-.88-8.82,45.24,45.24,0,0,0-2.22-8.52,32.9,32.9,0,0,1,.86,4.29c.23,1.45.42,2.9.59,4.35a59,59,0,0,1,.53,8.68c0,1.52-.2,3.06-.35,4.6a43.82,43.82,0,0,1-3.81-4.56,20.93,20.93,0,0,1-3.3-6.4A21.16,21.16,0,0,0,225.8,285a45.19,45.19,0,0,0,4.13,5.63c-.09.92-.17,1.85-.21,2.79a39.05,39.05,0,0,0,0,4.46,32.72,32.72,0,0,0,.66,4.42l.52-.11a86.19,86.19,0,0,1-12.4,15.05,67.18,67.18,0,0,0,5.05,4.84,25.36,25.36,0,0,0,5.71-3.64,6.46,6.46,0,0,0,1,.8c1.86,1.24,5.22,1.75,8.19,2.2,2,.3,4,.61,4.54,1.05l0,0c.05.06.08.13.13.19a5.67,5.67,0,0,0,1.51,1.1,8.74,8.74,0,0,0,3.4.94,24.66,24.66,0,0,1-2.95-1.69A4.74,4.74,0,0,1,243.18,320.66Zm-4.58-.26c-2.72-.41-6.09-.91-7.76-2a4.63,4.63,0,0,1-.74-.61,32.35,32.35,0,0,0,7-9.54v0a27.94,27.94,0,0,0,1.82,6.81,7.31,7.31,0,0,0,1,1.6,10,10,0,0,1,1,1.27,13,13,0,0,1,1.18,3.1h0C241.27,320.82,240.09,320.63,238.6,320.4Z" id="elroonf6tuqxr" class="animable" style="transform-origin: 233.265px 294.85px;"></path></g></g></g><g id="freepik--speech-bubble--inject-144" class="animable" style="transform-origin: 307.755px 129.305px;"><path d="M303.61,136.88s1.85,10.17,15.3,14.77c0,0-7.65-7.39-7.65-14.77Z" style="fill: rgb(64, 123, 255); transform-origin: 311.26px 144.265px;" id="ell94sprj9tp" class="animable"></path><g id="el6hzl4jew7kk"><path d="M303.61,136.88s1.85,10.17,15.3,14.77c0,0-7.65-7.39-7.65-14.77Z" style="fill: rgb(255, 255, 255); opacity: 0.6; transform-origin: 311.26px 144.265px;" class="animable"></path></g><rect x="289.69" y="106.96" width="36.13" height="36.13" rx="3.03" style="fill: rgb(64, 123, 255); transform-origin: 307.755px 125.025px;" id="elretz6ez0n9" class="animable"></rect><g id="elpt31c93fl1b"><rect x="289.69" y="106.96" width="36.13" height="36.13" rx="3.03" style="fill: rgb(255, 255, 255); opacity: 0.6; transform-origin: 307.755px 125.025px;" class="animable"></rect></g><path d="M297.35,118.16c2.75-4.32,7.85-2.57,10.45.85,2.7-3.34,7.85-5,10.48-.55,4.42,7.41-5,14.09-9.45,16.69-.5.3-.92.55-1.27.74-.34-.2-.75-.46-1.24-.77C302,132.39,292.72,125.45,297.35,118.16Z" style="fill: rgb(64, 123, 255); transform-origin: 307.76px 125.747px;" id="ely28jbxgcdw" class="animable"></path><path d="M304.76,130.4l-1.6-7.68-.57,2H292.52a.5.5,0,0,1,0-1h9.32l1.47-5.07,1.67,8,2-6.23,1.48,4.61,1.57-6.6,1.41,7,.92-1.68h10.35a.5.5,0,0,1,0,1H313L311,128.23,310,123l-1.35,5.66L307,123.57Z" style="fill: rgb(255, 255, 255); transform-origin: 307.615px 124.415px;" id="elxk8gn84j0xr" class="animable"></path></g><g id="freepik--Character--inject-144" class="animable" style="transform-origin: 320.562px 280.648px;"><path d="M328.13,186.17c-2.41-6.69.65-18.56.69-18.69a.24.24,0,1,0-.47-.12c-.16.59-3.48,13.49-.22,20Z" style="fill: rgb(38, 50, 56); transform-origin: 327.765px 177.269px;" id="el18spp4blni3" class="animable"></path><g id="elhhqyn4fd99i"><path d="M328.13,186.17c-2.41-6.69.65-18.56.69-18.69a.24.24,0,1,0-.47-.12c-.16.59-3.48,13.49-.22,20Z" style="fill: rgb(255, 255, 255); opacity: 0.6; transform-origin: 327.765px 177.269px;" class="animable"></path></g><path d="M261.83,197.27l2.43-1.08a3.08,3.08,0,0,1,2.83.16l4,2.38a5.78,5.78,0,0,1,2.82,4.48l.1,1.15c-3.91,2.07-9.66,1.43-9.66,1.43h-1.66a2.57,2.57,0,0,1-2.65-2.53l0-3.29A3,3,0,0,1,261.83,197.27Z" style="fill: rgb(206, 122, 99); transform-origin: 267.025px 200.902px;" id="eligv61oqgz6l" class="animable"></path><path d="M272.1,199.46c3.89,1.49,16.18,10.46,16.18,10.46l-3.2,4.49-13.45-10.75Z" style="fill: rgb(206, 122, 99); transform-origin: 279.955px 206.935px;" id="el28zhrmrn34t" class="animable"></path><path d="M316.6,191.84c-6.47,3.14-14,21-18.36,21s-19.33-10.78-19.33-10.78l-4,6.52S287.14,225,295.76,226s25.34-17.09,25.34-17.09Z" style="fill: rgb(64, 123, 255); transform-origin: 298.005px 208.94px;" id="el6fpzu9sld2r" class="animable"></path><g id="elnos6g0gi9ha"><path d="M321.1,208.93s-1.52,1.65-3.89,3.92c-1.95,1.89-4.49,4.19-7.21,6.36-4.89,3.87-10.38,7.25-14.24,6.81-8.62-1-20.84-17.39-20.84-17.39l4-6.52s15,10.81,19.32,10.77,11.9-17.9,18.38-21Z" style="fill: rgb(255, 255, 255); opacity: 0.6; transform-origin: 298.01px 208.969px;" class="animable"></path></g><g id="el3k6mhqod6je"><path d="M317.21,212.85c-1.95,1.89-4.49,4.19-7.21,6.36.74-7.34,6.49-13.39,6.49-13.39C317.3,207.48,317.45,210.06,317.21,212.85Z" style="opacity: 0.2; transform-origin: 313.657px 212.515px;" class="animable"></path></g><path d="M318.41,258.63c1.92,13-7,76.09-7,76.09l64.31-1.11L353.5,230.36l-3.63-44.86H334.18S310.08,201.84,318.41,258.63Z" style="fill: rgb(64, 123, 255); transform-origin: 343.565px 260.11px;" id="elucs17543tm" class="animable"></path><g id="elx55pcchvs8"><path d="M318.41,258.63c1.92,13-7,76.09-7,76.09l64.31-1.11L353.5,230.36l-3.63-44.86H334.18S310.08,201.84,318.41,258.63Z" style="fill: rgb(255, 255, 255); opacity: 0.6; transform-origin: 343.565px 260.11px;" class="animable"></path></g><g id="elhhlzyxt89xw"><path d="M318.41,258.63c1.92,13-7,76.09-7,76.09l64.31-1.11L353.5,230.36l-3.63-44.86H334.18S310.08,201.84,318.41,258.63Z" style="opacity: 0.2; transform-origin: 343.565px 260.11px;" class="animable"></path></g><path d="M319.94,244.47s-3.74,16.52-1.15,22.85,27,4.35,27,4.35V239.06Z" style="fill: rgb(38, 50, 56); transform-origin: 331.833px 255.512px;" id="elni39zri0m88" class="animable"></path><g id="elu830oz0njrh"><path d="M319.94,244.47s-3.74,16.52-1.15,22.85,27,4.35,27,4.35V239.06Z" style="fill: rgb(255, 255, 255); opacity: 0.2; transform-origin: 331.833px 255.512px;" class="animable"></path></g><path d="M355.13,400.25c-1.91,2.53-2.26,1.88-4.07,4.45a66.61,66.61,0,0,1-9.74,11.85c-1.92,1.76-5.67.57-3.24-2,3-3.19,4.61-10.45,4.09-14.22a6.2,6.2,0,0,0-.3-1.25l6.57-4.85h0a27.62,27.62,0,0,0,4.95,1.46A3,3,0,0,1,355.13,400.25Z" style="fill: rgb(38, 50, 56); transform-origin: 346.458px 405.808px;" id="elqgd8v3tx9xo" class="animable"></path><path d="M341.29,377.8c2.25,5.67,4.62,11.21,7.21,16.21a1.94,1.94,0,0,1-.05.2h0c-.56,1.76-5,7.17-6.06,6.33l-.21-.23c-.54-.58-2-2.18-4.1-4.55-11.58-13.05-42.29-49.37-40.34-65.16,2.45-19.87,21.44-74.15,21.44-74.15l30.7,4.86S346,288,317.78,329.75C326.93,336.14,333.38,357.83,341.29,377.8Z" style="fill: rgb(38, 50, 56); transform-origin: 323.766px 328.539px;" id="el7q6zikt3yk3" class="animable"></path><g id="el1sni0ch4i3f"><path d="M341.29,377.8c2.25,5.67,4.62,11.21,7.21,16.21a1.94,1.94,0,0,1-.05.2h0c-.56,1.76-5,7.17-6.06,6.33l-.21-.23c-.54-.58-2-2.18-4.1-4.55-11.58-13.05-42.29-49.37-40.34-65.16,2.45-19.87,21.44-74.15,21.44-74.15l30.7,4.86S346,288,317.78,329.75C326.93,336.14,333.38,357.83,341.29,377.8Z" style="fill: rgb(255, 255, 255); opacity: 0.2; transform-origin: 323.766px 328.539px;" class="animable"></path></g><g id="elrelkxnlxc8o"><path d="M355.13,400.25c-1.91,2.53-2.26,1.88-4.07,4.45a66.61,66.61,0,0,1-9.74,11.85c-1.92,1.76-5.67.57-3.24-2,3-3.19,4.61-10.45,4.09-14.22-.54-.58-2-2.18-4.1-4.55,1.61-7.07,2.64-13.72,3.22-18,2.25,5.67,4.62,11.21,7.21,16.21a1.94,1.94,0,0,1-.05.2,27.62,27.62,0,0,0,4.95,1.46A3,3,0,0,1,355.13,400.25Z" style="opacity: 0.2; transform-origin: 346.47px 397.583px;" class="animable"></path></g><g id="elrq4cznvkhgr"><path d="M332.51,275.54s-1.54,20-1.95,33.54c3.72-6.63,6.74-12.67,9.18-18.07Z" style="opacity: 0.2; transform-origin: 335.15px 292.31px;" class="animable"></path></g><path d="M335.39,418.35c6.6,0,7.48-.1,11.19-.22,3.18-.12,3.94.28,6.49.22,2.14,0,2.06-2.09,1.4-4.44-.33-1.18-.84-3.67-1.29-5.58l-9.68-.7c-1.36,2.6-4.44,6.31-8.16,6.81C331.79,414.91,332.75,418.35,335.39,418.35Z" style="fill: rgb(38, 50, 56); transform-origin: 343.955px 412.993px;" id="eldihc6nwssy7" class="animable"></path><path d="M328.37,237.49s7.07,54.66,11.12,81c4.25,27.63,4.79,72,3.72,90,1.55.9,7.16.27,10.21-.68,0,0,18.33-59.26,4.87-86.61,8.71-63.93-3.9-79.58-3.9-79.58Z" style="fill: rgb(38, 50, 56); transform-origin: 345.798px 323.207px;" id="eliuh469xhvsa" class="animable"></path><g id="elush8cbn2f78"><path d="M328.37,237.49s7.07,54.66,11.12,81c4.25,27.63,4.79,72,3.72,90,1.55.9,7.16.27,10.21-.68,0,0,18.33-59.26,4.87-86.61,8.71-63.93-3.9-79.58-3.9-79.58Z" style="fill: rgb(255, 255, 255); opacity: 0.2; transform-origin: 345.798px 323.207px;" class="animable"></path></g><path d="M316.51,204.37a107.82,107.82,0,0,0,.56,14.53c.58,7.07,1.36,14,2.87,25.57L355.57,243c-1.14-10-.46-21.49,5-44.35a8.32,8.32,0,0,0-7.56-10.5c-1.42-.08-2.92-.14-4.46-.15a115.19,115.19,0,0,0-16.18.69c-1.75.24-3.57.54-5.3.85C320.8,190.64,316.44,198.08,316.51,204.37Z" style="fill: rgb(64, 123, 255); transform-origin: 338.665px 216.213px;" id="elnlhqbnfolsg" class="animable"></path><path d="M346.62,169.79c-1.19,5.27-2.51,14.88,1,18.21,0,0-5-.53-15.16,6.39-3.21-4.22-1-5.7-1-5.7,5.85-1.64,5.84-5.95,5-10Z" style="fill: rgb(206, 122, 99); transform-origin: 339.169px 182.09px;" id="elczgoqb5mps" class="animable"></path><g id="el3znbyeg7n7j"><path d="M342.46,173.44l-6,5.28a16.71,16.71,0,0,1,.41,2.86c2.22-.42,5.35-3,5.66-5.33A7.9,7.9,0,0,0,342.46,173.44Z" style="opacity: 0.2; transform-origin: 339.542px 177.51px;" class="animable"></path></g><path d="M327.42,188s-12,23.37-9,70.68c0,0-7.58-42.81-1.93-66.79Z" style="fill: rgb(64, 123, 255); transform-origin: 320.909px 223.34px;" id="elj7ok0ajtfzs" class="animable"></path><g id="elpyfcpnamhcc"><path d="M327.42,188s-12,23.37-9,70.68c0,0-7.58-42.81-1.93-66.79Z" style="fill: rgb(255, 255, 255); opacity: 0.6; transform-origin: 320.909px 223.34px;" class="animable"></path></g><path d="M334.18,185.5l-13.27,3.72,3.15,2.18-4.74,3-.2,27.58S324.19,192.68,334.18,185.5Z" style="fill: rgb(64, 123, 255); transform-origin: 326.65px 203.74px;" id="elxfcbj675ctm" class="animable"></path><g id="el5utmv353vw"><path d="M334.18,185.5l-13.27,3.72,3.15,2.18-4.74,3-.2,27.58S324.19,192.68,334.18,185.5Z" style="fill: rgb(255, 255, 255); opacity: 0.7; transform-origin: 326.65px 203.74px;" class="animable"></path></g><path d="M349.87,185.5s-9.72,31.43.88,62.26,22.12,92.33,22.12,92.33l8.2-3.2s-8.93-69.6-22-97.83c0,0,5.72-47.5,4.4-48.22S349.87,185.5,349.87,185.5Z" style="fill: rgb(64, 123, 255); transform-origin: 363.435px 262.795px;" id="eltserl9wh7w" class="animable"></path><g id="eln90rz0fjs98"><path d="M381.07,336.89l-8.2,3.2s-11.52-61.51-22.12-92.33-.88-62.26-.88-62.26,12.24,4.62,13.57,5.34c.5.28,0,7.37-.87,16-.29,3-.62,6.27-1,9.47-1.23,11.57-2.58,22.71-2.58,22.71C372.14,267.29,381.07,336.89,381.07,336.89Z" style="fill: rgb(255, 255, 255); opacity: 0.6; transform-origin: 363.435px 262.795px;" class="animable"></path></g><path d="M349.87,185.5l8.53,7-7.65,3.62,2.75,5.12-7.13,26.25S340.7,199.73,349.87,185.5Z" style="fill: rgb(64, 123, 255); transform-origin: 351.518px 206.495px;" id="elf4an1998e08" class="animable"></path><g id="elt8nhoy7z3k9"><path d="M349.87,185.5l8.53,7-7.65,3.62,2.75,5.12-7.13,26.25S340.7,199.73,349.87,185.5Z" style="fill: rgb(255, 255, 255); opacity: 0.7; transform-origin: 351.518px 206.495px;" class="animable"></path></g><g id="elx7ld37s5zlo"><path d="M357.07,247s-.49,6.95,7.21,10.15C364.28,257.12,361.77,248,357.07,247Z" style="opacity: 0.2; transform-origin: 360.672px 252.075px;" class="animable"></path></g><path d="M366.34,237.49,360,248.92l-2,2.31a11.19,11.19,0,0,0,5.25,5.22v-5.22l7.34-9.09Z" style="fill: rgb(206, 122, 99); transform-origin: 364.295px 246.97px;" id="el6wniof3iugs" class="animable"></path><g id="elg19dxo5kip"><path d="M362.57,206.89c-.29,3-.62,6.27-1,9.47-3.9-3.62-1.57-10.54-1.57-10.54A9,9,0,0,1,362.57,206.89Z" style="opacity: 0.2; transform-origin: 360.94px 211.09px;" class="animable"></path></g><path d="M363.44,190.84c6.36,4.14,19,22.77,19.53,32.78S368.62,247,368.62,247l-5.39-4.87s6.42-14.95,6.42-18.52-8.84-12-8.84-12-1.56-7.36-.26-13A36.91,36.91,0,0,1,363.44,190.84Z" style="fill: rgb(64, 123, 255); transform-origin: 371.508px 218.92px;" id="elow95gwakhl" class="animable"></path><g id="eld2reg72g928"><path d="M363.44,190.84c6.36,4.14,19,22.77,19.53,32.78S368.62,247,368.62,247l-5.39-4.87s6.42-14.95,6.42-18.52-8.84-12-8.84-12-1.56-7.36-.26-13A36.91,36.91,0,0,1,363.44,190.84Z" style="fill: rgb(255, 255, 255); opacity: 0.6; transform-origin: 371.508px 218.92px;" class="animable"></path></g><path d="M348.27,151.66s2.32-9.06,12.79-8.71,10.93,10.54,7.38,21,2,15.53,2,15.53a8.49,8.49,0,0,1-8.61-3.55c-3.36-4.81.77-17.77-2.21-21.43-3.64-4.48-7.91.23-7.91.23Z" style="fill: rgb(38, 50, 56); transform-origin: 359.355px 161.286px;" id="elr40cwa9e5pk" class="animable"></path><path d="M350.62,159.16c-1.22,8.47-1.56,12.07-6.19,16.31-6.95,6.37-17,3.58-18.31-4.95-1.18-7.67,1-20.24,9.56-23.38A11,11,0,0,1,350.62,159.16Z" style="fill: rgb(206, 122, 99); transform-origin: 338.297px 162.652px;" id="elpcm8fi5zev" class="animable"></path><path d="M339.94,161c-.07.72-.5,1.29-.95,1.27s-.77-.6-.7-1.32.5-1.28,1-1.27S340,160.3,339.94,161Z" style="fill: rgb(38, 50, 56); transform-origin: 339.115px 160.975px;" id="elgf3o13p4hb6" class="animable"></path><path d="M331.06,160.46c-.07.72-.5,1.29-1,1.27s-.77-.6-.7-1.32.5-1.28,1-1.27S331.13,159.75,331.06,160.46Z" style="fill: rgb(38, 50, 56); transform-origin: 330.21px 160.435px;" id="el5rr0nnu21rp" class="animable"></path><path d="M330.56,159.19l-1.63-.55S329.66,160,330.56,159.19Z" style="fill: rgb(38, 50, 56); transform-origin: 329.745px 159.044px;" id="elk1nd0pnt4sk" class="animable"></path><path d="M333.62,162.12a21.42,21.42,0,0,1-2.95,4.49,2.86,2.86,0,0,0,2.44.56Z" style="fill: rgb(186, 77, 60); transform-origin: 332.145px 164.682px;" id="el1m1cyxw6n3l" class="animable"></path><path d="M336.86,169.94a6.43,6.43,0,0,1-1.18.06.18.18,0,0,1-.18-.21.23.23,0,0,1,.22-.21,6,6,0,0,0,4.74-2.07.21.21,0,0,1,.29-.06.22.22,0,0,1,0,.3A6.35,6.35,0,0,1,336.86,169.94Z" style="fill: rgb(38, 50, 56); transform-origin: 338.153px 168.711px;" id="el4lm1eqbaisu" class="animable"></path><path d="M341.71,156.57a.38.38,0,0,1-.3-.11,3.06,3.06,0,0,0-2.76-.93.39.39,0,0,1-.48-.31.45.45,0,0,1,.34-.51,3.84,3.84,0,0,1,3.51,1.13.44.44,0,0,1,0,.6A.45.45,0,0,1,341.71,156.57Z" style="fill: rgb(38, 50, 56); transform-origin: 340.151px 155.606px;" id="elxdg4y28olxo" class="animable"></path><path d="M327.88,155.64a.38.38,0,0,1-.29-.06.41.41,0,0,1-.08-.58,4.39,4.39,0,0,1,3.36-2,.37.37,0,0,1,.38.42.45.45,0,0,1-.44.42,3.5,3.5,0,0,0-2.64,1.59A.48.48,0,0,1,327.88,155.64Z" style="fill: rgb(38, 50, 56); transform-origin: 329.339px 154.324px;" id="elypvntwaggi" class="animable"></path><path d="M339.45,159.74l-1.63-.55S338.54,160.56,339.45,159.74Z" style="fill: rgb(38, 50, 56); transform-origin: 338.635px 159.596px;" id="elbiqe32gl7pd" class="animable"></path><path d="M343.53,150.66s-10.25,5.76-15.37,2.37c0,0-.55-8.91,12.67-8.52s24.56,19.49,5.95,28.39l.86-10S343.28,157.32,343.53,150.66Z" style="fill: rgb(38, 50, 56); transform-origin: 342.359px 158.699px;" id="eloduedm84qfm" class="animable"></path><path d="M352.84,166.23a6.85,6.85,0,0,1-4.31,3c-2.28.45-3.12-1.82-2.24-4,.8-2,2.95-4.64,5.12-4.08S354.09,164.29,352.84,166.23Z" style="fill: rgb(206, 122, 99); transform-origin: 349.729px 165.181px;" id="elp32ipda4lqr" class="animable"></path><path d="M336.42,167a2.76,2.76,0,1,1,2.76-2.76A2.77,2.77,0,0,1,336.42,167Zm0-5a2.27,2.27,0,1,0,2.27,2.27A2.27,2.27,0,0,0,336.42,161.92Z" style="fill: rgb(38, 50, 56); transform-origin: 336.42px 164.24px;" id="elbu2aujmc05v" class="animable"></path><path d="M328.58,166.31a2.76,2.76,0,1,1,2.76-2.76A2.76,2.76,0,0,1,328.58,166.31Zm0-5a2.27,2.27,0,1,0,2.28,2.27A2.27,2.27,0,0,0,328.58,161.28Z" style="fill: rgb(38, 50, 56); transform-origin: 328.58px 163.55px;" id="elg9u6gbxca" class="animable"></path><path d="M333.9,164.16a.25.25,0,0,1-.19-.09,1.72,1.72,0,0,0-2.46-.32.25.25,0,0,1-.34-.05.24.24,0,0,1,0-.34,2.19,2.19,0,0,1,3.13.4.24.24,0,0,1,0,.34A.25.25,0,0,1,333.9,164.16Z" style="fill: rgb(38, 50, 56); transform-origin: 332.475px 163.518px;" id="el4pcoyawt7z4" class="animable"></path><path d="M338.94,164.43a.25.25,0,0,1-.24-.18.26.26,0,0,1,.18-.3l8.7-2.07a.25.25,0,0,1,.11.48l-8.7,2.07Z" style="fill: rgb(38, 50, 56); transform-origin: 343.269px 163.155px;" id="elu2r6edexsr8" class="animable"></path><path d="M342,187.4c6.51-7,7.9-21.43,8-22.22a.23.23,0,0,0-.22-.26.24.24,0,0,0-.26.22c0,.19-1.38,14.33-7.49,21.46Z" style="fill: rgb(38, 50, 56); transform-origin: 346.001px 176.16px;" id="elej16nb5fb4e" class="animable"></path><g id="eldhn022q99r"><path d="M342,187.4c6.51-7,7.9-21.43,8-22.22a.23.23,0,0,0-.22-.26.24.24,0,0,0-.26.22c0,.19-1.38,14.33-7.49,21.46Z" style="fill: rgb(255, 255, 255); opacity: 0.6; transform-origin: 346.001px 176.16px;" class="animable"></path></g><path d="M349.37,165.9c-.23-.29-.61-.2-.49-1s1.52-.83,1,1.15Z" style="fill: rgb(38, 50, 56); transform-origin: 349.426px 165.219px;" id="el9bc4gt889le" class="animable"></path><g id="el19x3qkm9rh7"><path d="M349.37,165.9c-.23-.29-.61-.2-.49-1s1.52-.83,1,1.15Z" style="fill: rgb(255, 255, 255); opacity: 0.6; transform-origin: 349.426px 165.219px;" class="animable"></path></g><path d="M334.07,191.36a6.5,6.5,0,0,1-4.48-1.58c-1.9-1.69-2.95-4.72-3.1-9a.48.48,0,0,1,.47-.5.49.49,0,0,1,.5.47c.14,4,1.08,6.79,2.77,8.3a5.92,5.92,0,0,0,4.55,1.31c4.33-.35,7.89-3.65,10.57-9.8a.49.49,0,0,1,.9.39c-2.85,6.5-6.68,10-11.39,10.38Z" style="fill: rgb(38, 50, 56); transform-origin: 336.39px 185.814px;" id="elzgejar2c3xg" class="animable"></path><path d="M300.77,228.62a39.69,39.69,0,0,1-8.46-.94c-22-4.75-27.85-17.09-30.47-27.32a.48.48,0,0,1,.35-.59.49.49,0,0,1,.59.35c2.56,9.95,8.25,22,29.74,26.61,19.85,4.28,32.22-7.27,36.77-18.48a51.9,51.9,0,0,0,3.62-17.41.49.49,0,0,1,.49-.49h0a.49.49,0,0,1,.48.49,53.09,53.09,0,0,1-3.69,17.78C326.18,218.48,316.3,228.62,300.77,228.62Z" style="fill: rgb(38, 50, 56); transform-origin: 297.852px 209.485px;" id="el85pvar43fdb" class="animable"></path><path d="M262.31,199.93c0,2.11-.94,3.83-2.09,3.83s-2.08-1.72-2.08-3.83.93-3.82,2.08-3.82S262.31,197.82,262.31,199.93Z" style="fill: rgb(38, 50, 56); transform-origin: 260.225px 199.935px;" id="el5gyqhga6w49" class="animable"></path><g id="elq8ncy7dipt"><path d="M262.31,199.93c0,2.11-.94,3.83-2.09,3.83s-2.08-1.72-2.08-3.83.93-3.82,2.08-3.82S262.31,197.82,262.31,199.93Z" style="fill: rgb(255, 255, 255); opacity: 0.5; transform-origin: 260.225px 199.935px;" class="animable"></path></g><g id="elkw2b4c7hhxf"><path d="M263.07,199.93c0,.9-.47,1.63-1.05,1.63s-1.06-.73-1.06-1.63.47-1.63,1.06-1.63S263.07,199,263.07,199.93Z" style="opacity: 0.2; transform-origin: 262.015px 199.93px;" class="animable"></path></g><path d="M263.68,199.93c0,1.06-.46,1.91-1,1.91s-1-.85-1-1.91.47-1.91,1-1.91S263.68,198.88,263.68,199.93Z" style="fill: rgb(38, 50, 56); transform-origin: 262.68px 199.93px;" id="elen8qqnxxnf" class="animable"></path><g id="elxp8fmtipbzl"><path d="M263.68,199.93c0,1.06-.46,1.91-1,1.91s-1-.85-1-1.91.47-1.91,1-1.91S263.68,198.88,263.68,199.93Z" style="fill: rgb(255, 255, 255); opacity: 0.6; transform-origin: 262.68px 199.93px;" class="animable"></path></g></g><defs>     <filter id="active" height="200%">         <feMorphology in="SourceAlpha" result="DILATED" operator="dilate" radius="2"></feMorphology>                <feFlood flood-color="#32DFEC" flood-opacity="1" result="PINK"></feFlood>        <feComposite in="PINK" in2="DILATED" operator="in" result="OUTLINE"></feComposite>        <feMerge>            <feMergeNode in="OUTLINE"></feMergeNode>            <feMergeNode in="SourceGraphic"></feMergeNode>        </feMerge>    </filter>    <filter id="hover" height="200%">        <feMorphology in="SourceAlpha" result="DILATED" operator="dilate" radius="2"></feMorphology>                <feFlood flood-color="#ff0000" flood-opacity="0.5" result="PINK"></feFlood>        <feComposite in="PINK" in2="DILATED" operator="in" result="OUTLINE"></feComposite>        <feMerge>            <feMergeNode in="OUTLINE"></feMergeNode>            <feMergeNode in="SourceGraphic"></feMergeNode>        </feMerge>            <feColorMatrix type="matrix" values="0   0   0   0   0                0   1   0   0   0                0   0   0   0   0                0   0   0   1   0 "></feColorMatrix>    </filter></defs></svg>
